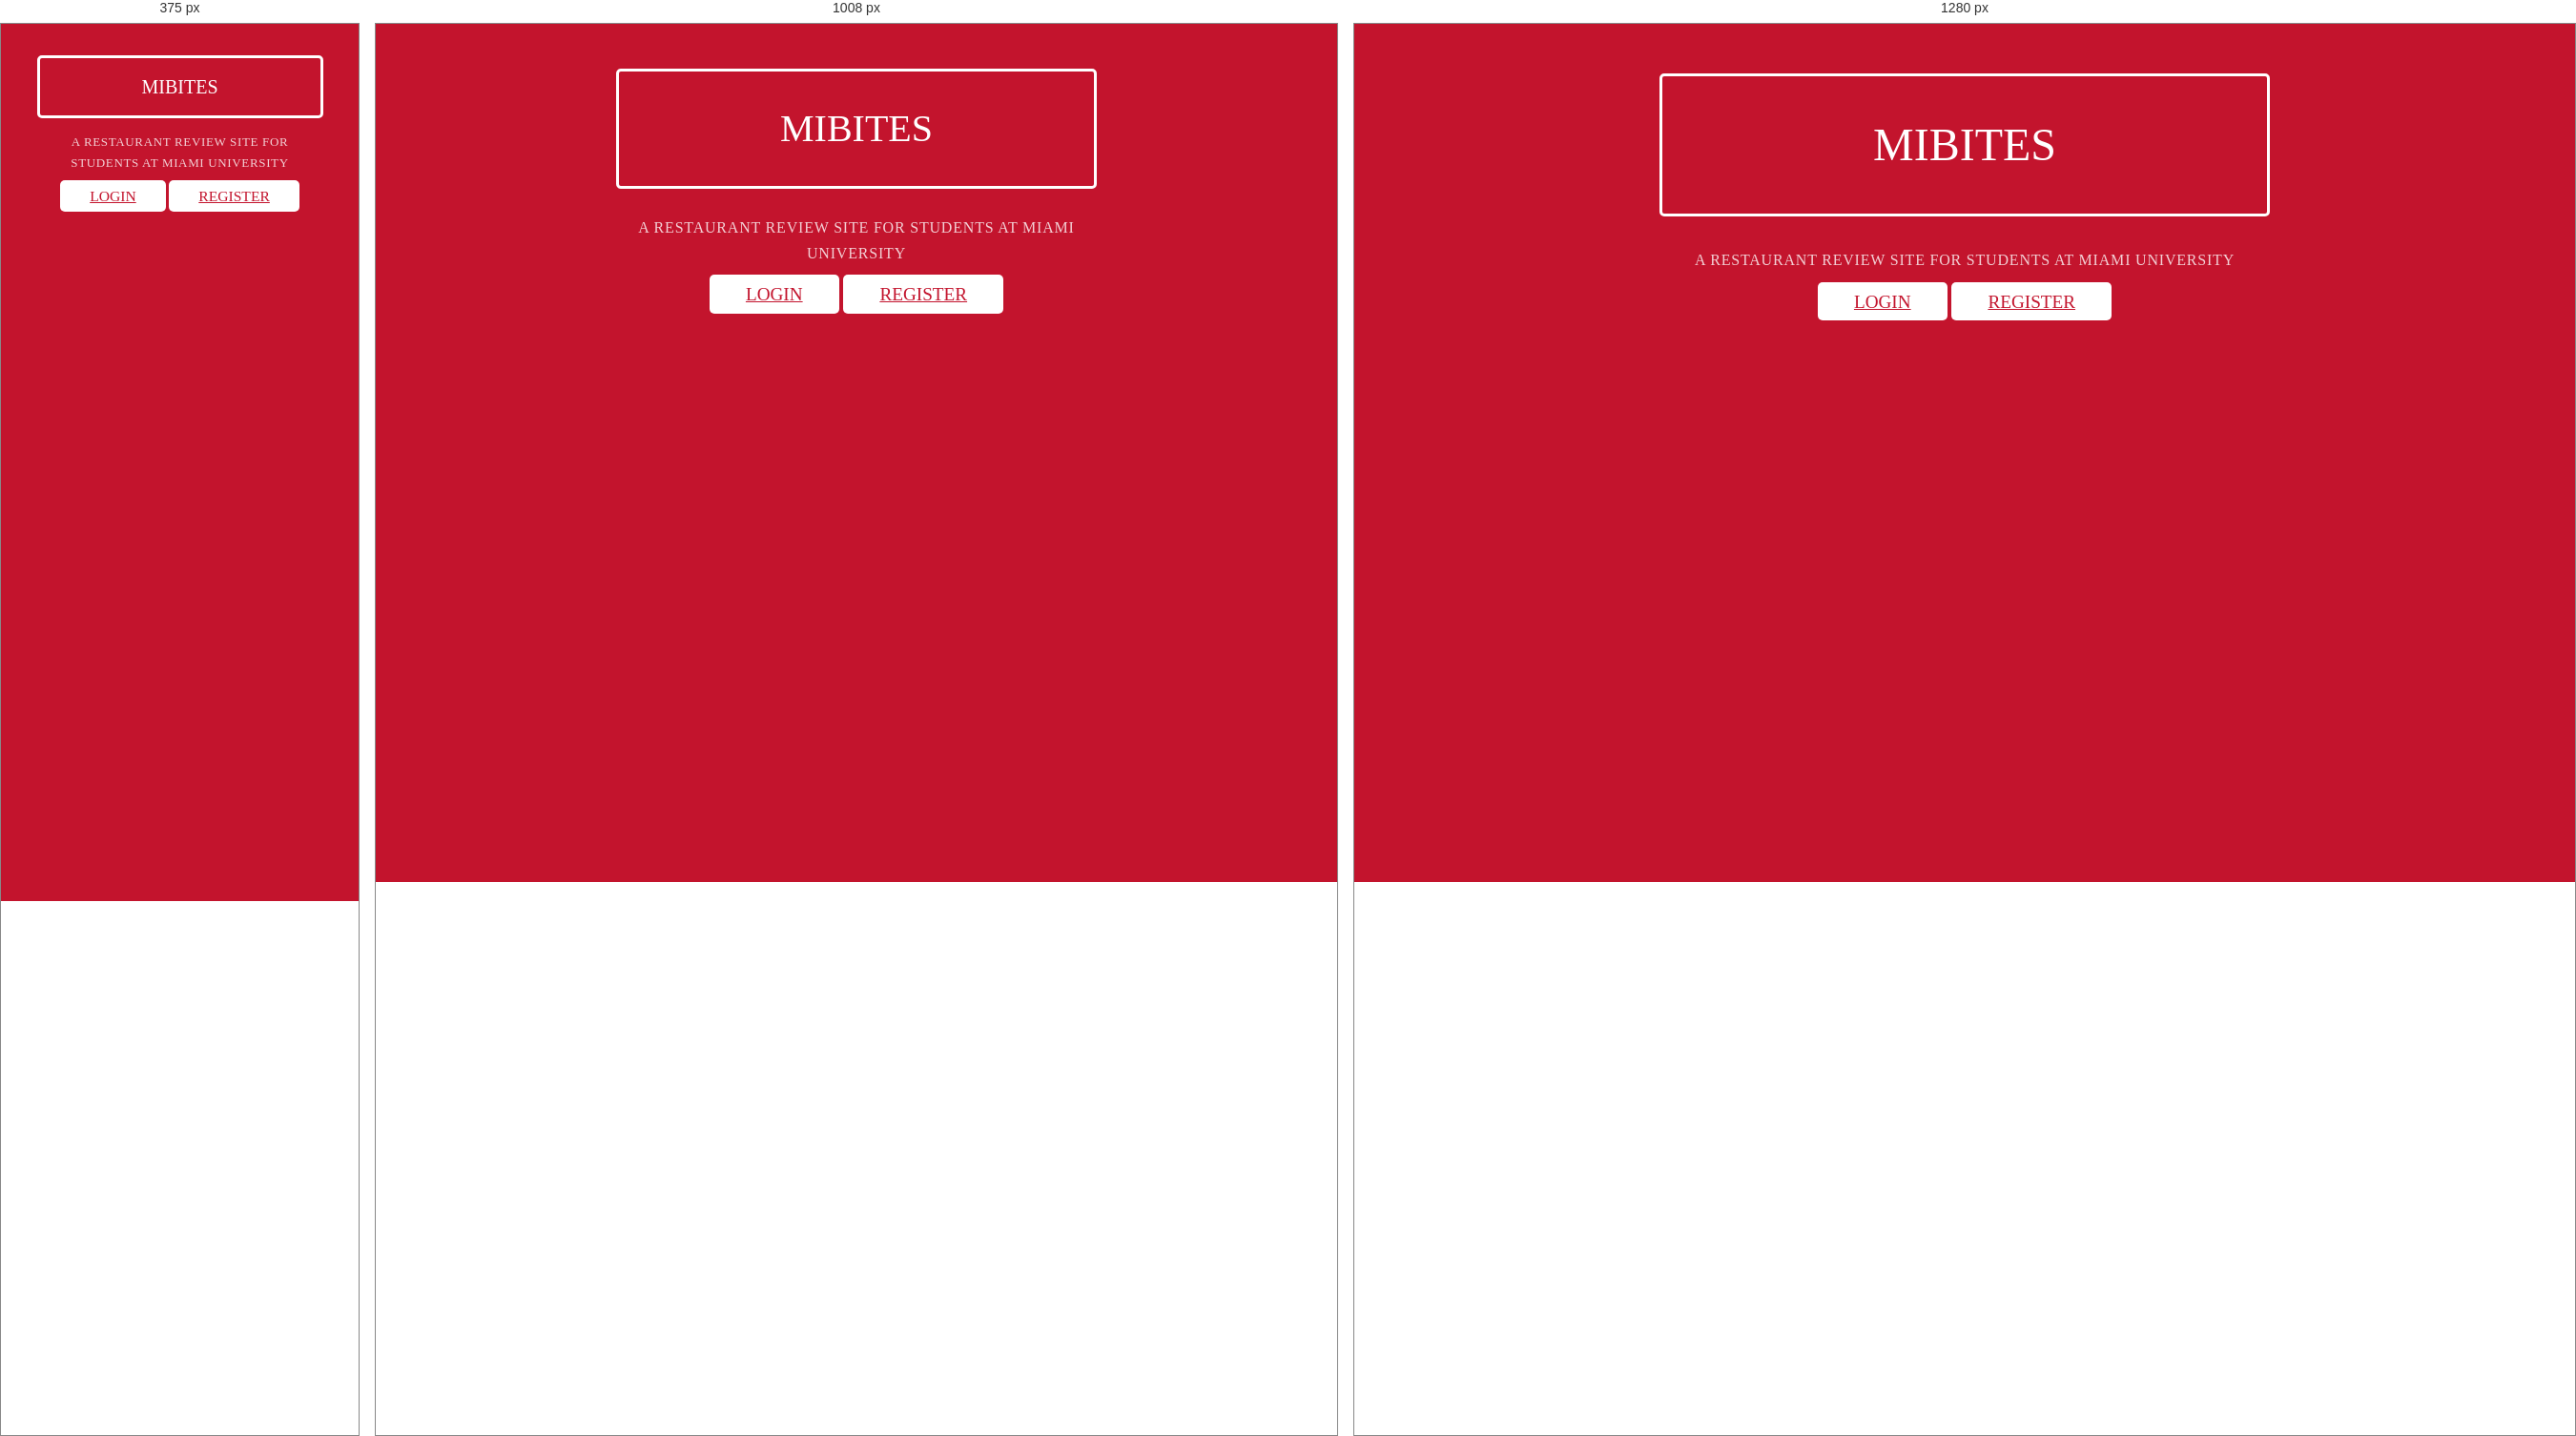
Rendered at 375 px, 1008 px and 1280 px, left to right.

<!-- file: index.html -->
<!--This website template was taken from "https://purecss.io/layouts/marketing/"
and is able to be used due to its free use agreement. Adapted and edited
for programming assignment 4 for the MIBites application.
Author: Nicholas Wheeler (2022)-->
<!doctype html>
<html lang="en">
<head>
    <meta charset="utf-8">
    <meta name="viewport" content="width=device-width, initial-scale=1.0">
    <meta name="description" content="A layout example that shows off a responsive product landing page.">
    <title>MIBites Homepage</title>
    <link rel="stylesheet" href="https://netdna.bootstrapcdn.com/font-awesome/4.0.3/css/font-awesome.css">
    <link rel="stylesheet" href="./styles.css">
</head>
<body>

<div class="splash-container">
    <div class="splash">
        <h1 class="splash-head">MIBites</h1>
        <p class="splash-subhead">
            A restaurant review site for students at Miami University
        </p>
        <p>
            <a href="./Login.html" class="pure-button pure-button-primary">Login</a>
            <a href="./Registration.html" class="pure-button pure-button-primary">Register</a>
        </p>
    </div>
</div>

<!-- <div class="content-wrapper">
    <div class="content">
        <h2 class="content-head is-center">Excepteur sint occaecat cupidatat.</h2>

        <div class="pure-g">
            <div class="l-box pure-u-1 pure-u-md-1-2 pure-u-lg-1-4">

                <h3 class="content-subhead">
                    <i class="fa fa-rocket"></i>
                    Get Started Quickly
                </h3>
                <p>
                    Phasellus eget enim eu lectus faucibus vestibulum. Suspendisse sodales pellentesque elementum.
                </p>
            </div>
            <div class="l-box pure-u-1 pure-u-md-1-2 pure-u-lg-1-4">
                <h3 class="content-subhead">
                    <i class="fa fa-mobile"></i>
                    Responsive Layouts
                </h3>
                <p>
                    Phasellus eget enim eu lectus faucibus vestibulum. Suspendisse sodales pellentesque elementum.
                </p>
            </div>
            <div class="l-box pure-u-1 pure-u-md-1-2 pure-u-lg-1-4">
                <h3 class="content-subhead">
                    <i class="fa fa-th-large"></i>
                    Modular
                </h3>
                <p>
                    Phasellus eget enim eu lectus faucibus vestibulum. Suspendisse sodales pellentesque elementum.
                </p>
            </div>
            <div class="l-box pure-u-1 pure-u-md-1-2 pure-u-lg-1-4">
                <h3 class="content-subhead">
                    <i class="fa fa-check-square-o"></i>
                    Plays Nice
                </h3>
                <p>
                    Phasellus eget enim eu lectus faucibus vestibulum. Suspendisse sodales pellentesque elementum.
                </p>
            </div>
        </div>
    </div>

    <div class="ribbon l-box-lrg pure-g">
        <div class="l-box-lrg is-center pure-u-1 pure-u-md-1-2 pure-u-lg-2-5">
            <img width="300" alt="File Icons" class="pure-img-responsive" src="/img/common/file-icons.png">
        </div>
        <div class="pure-u-1 pure-u-md-1-2 pure-u-lg-3-5">

            <h2 class="content-head content-head-ribbon">Laboris nisi ut aliquip.</h2>

            <p>
                Lorem ipsum dolor sit amet, consectetur adipisicing elit, sed do eiusmod
                tempor incididunt ut labore et dolore magna aliqua. Ut enim ad minim veniam,
                quis nostrud exercitation ullamco laboris nisi ut aliquip ex ea commodo
                consequat. Duis aute irure dolor.
            </p>
        </div>
    </div>

    <div class="content">
        <h2 class="content-head is-center">Dolore magna aliqua. Uis aute irure.</h2>

        <div class="pure-g">
            <div class="l-box-lrg pure-u-1 pure-u-md-2-5">
                <form class="pure-form pure-form-stacked">
                    <fieldset>

                        <label for="name">Your Name</label>
                        <input id="name" type="text" placeholder="Your Name">


                        <label for="email">Your Email</label>
                        <input id="email" type="email" placeholder="Your Email">

                        <label for="password">Your Password</label>
                        <input id="password" type="password" placeholder="Your Password">

                        <button type="submit" class="pure-button">Sign Up</button>
                    </fieldset>
                </form>
            </div>

            <div class="l-box-lrg pure-u-1 pure-u-md-3-5">
                <h4>Contact Us</h4>
                <p>
                    Lorem ipsum dolor sit amet, consectetur adipisicing elit, sed do eiusmod
                    tempor incididunt ut labore et dolore magna aliqua. Ut enim ad minim veniam,
                    quis nostrud exercitation ullamco laboris nisi ut aliquip ex ea commodo
                    consequat.
                </p>

                <h4>More Information</h4>
                <p>
                    Lorem ipsum dolor sit amet, consectetur adipisicing elit, sed do eiusmod
                    tempor incididunt ut labore et dolore magna aliqua.
                </p>
            </div>
        </div>

    </div>

    <div class="footer l-box is-center">
        View the source of this layout to learn more. Made with love by the Pure Team.
    </div>

</div> -->

</body>
</html>

/* @media block from styles.css */
@media (min-width: 48em) {

    /* We increase the body font size */
    body {
        font-size: 16px;
    }

    /* We can align the menu header to the left, but float the
    menu items to the right. */
    .home-menu {
        text-align: left;
    }
        .home-menu ul {
            float: right;
        }

    /* We increase the height of the splash-container */
/*    .splash-container {
        height: 500px;
    }*/

    /* We decrease the width of the .splash, since we have more width
    to work with */
    .splash {
        width: 50%;
        height: 50%;
    }

    .splash-head {
        font-size: 250%;
    }


    /* We remove the border-separator assigned to .l-box-lrg */
    .l-box-lrg {
        border: none;
    }

}

/* @media block from styles.css */
@media (min-width: 78em) {
    /* We increase the header font size even more */
    .splash-head {
        font-size: 300%;
    }
}